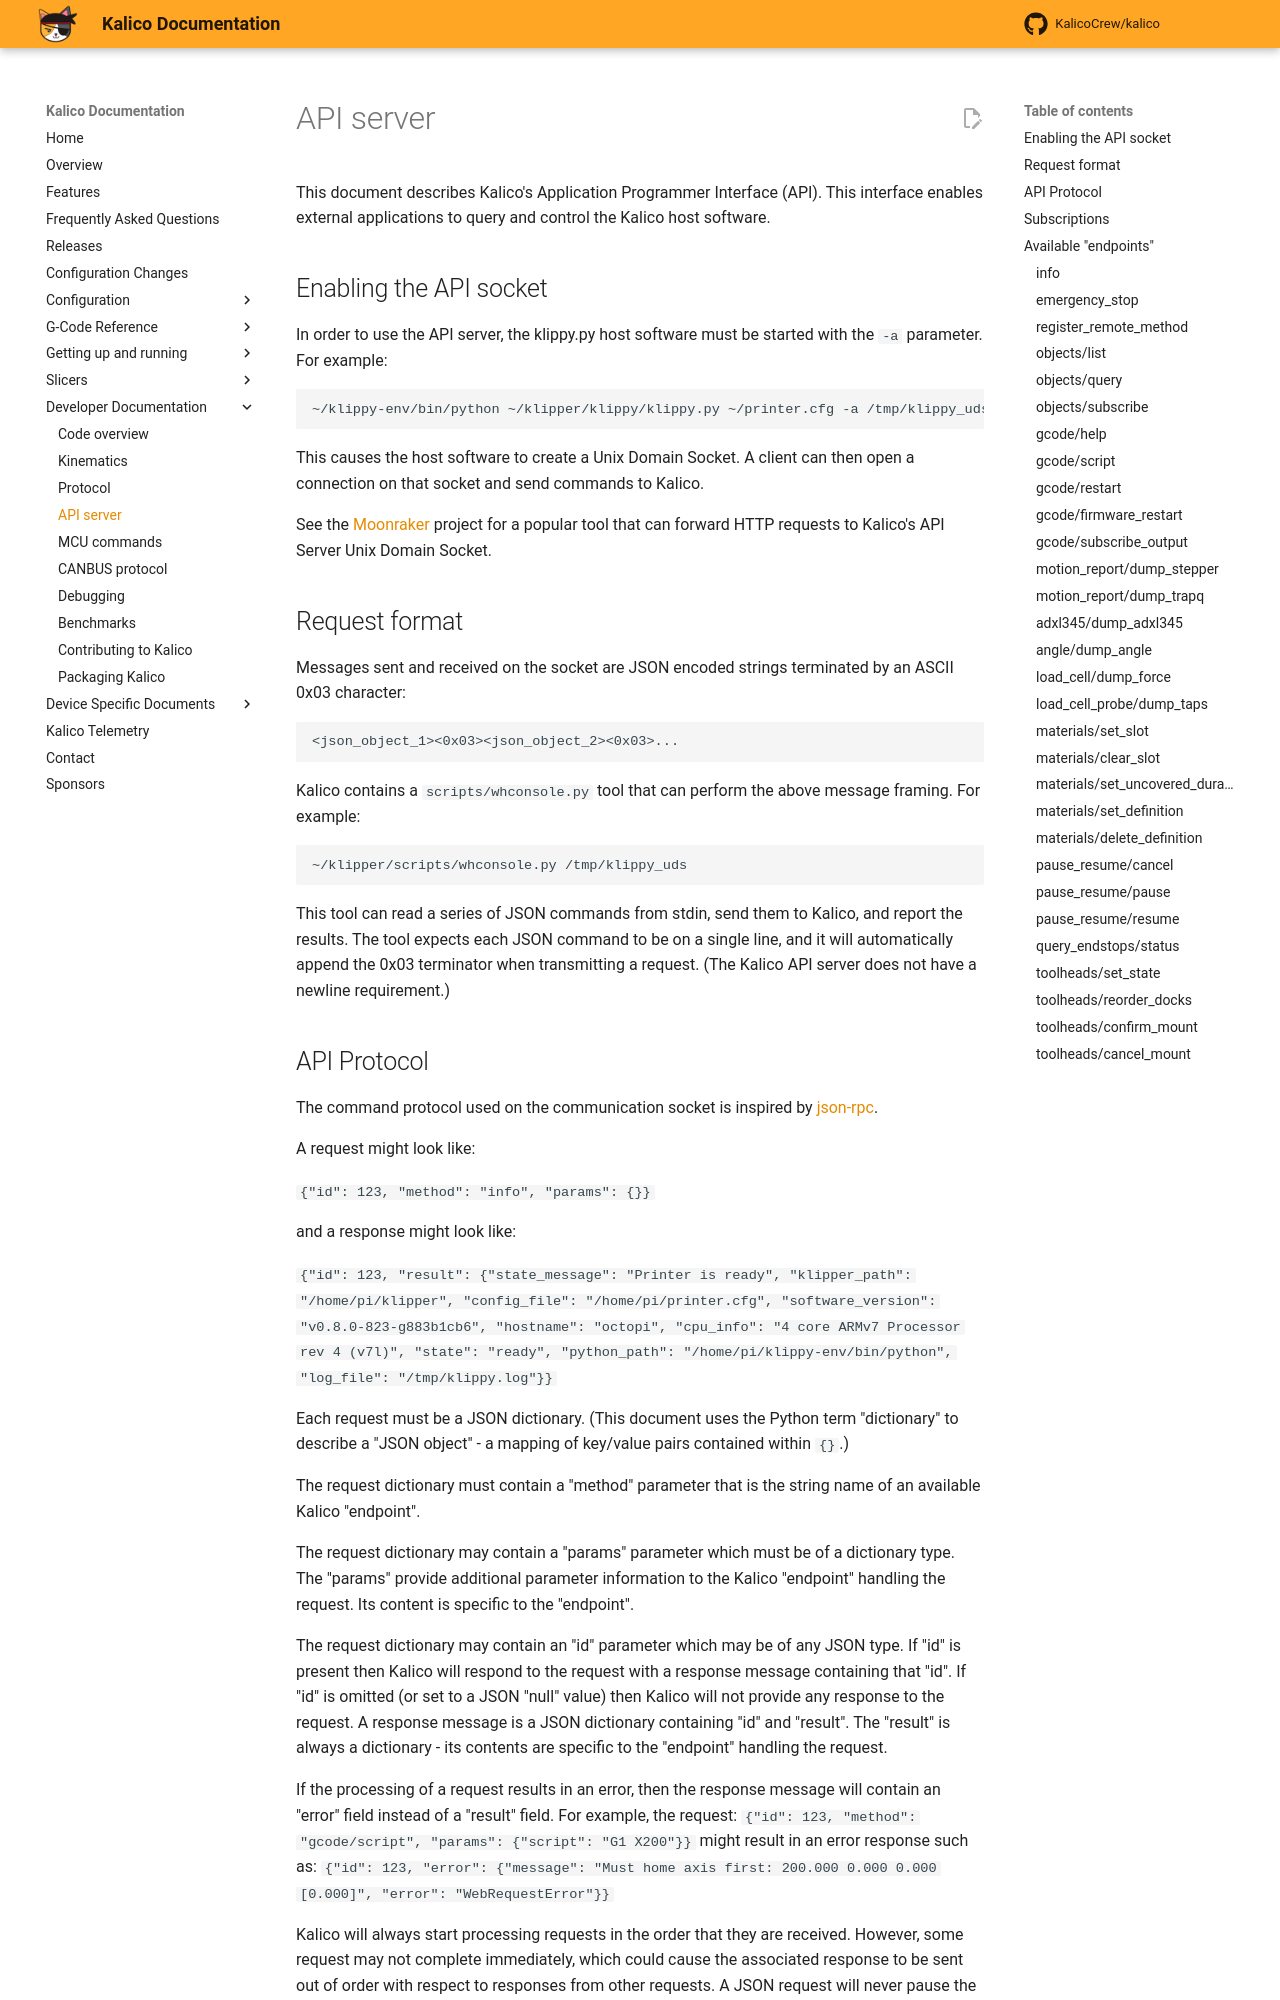

repository: nicholas-karr/BioKalico · page: API_Server.html · generator: mkdocs

# API server

This document describes Kalico's Application Programmer Interface
(API). This interface enables external applications to query and
control the Kalico host software.

## Enabling the API socket

In order to use the API server, the klippy.py host software must be
started with the `-a` parameter. For example:
```
~/klippy-env/bin/python ~/klipper/klippy/klippy.py ~/printer.cfg -a /tmp/klippy_uds -l /tmp/klippy.log
```

This causes the host software to create a Unix Domain Socket. A client
can then open a connection on that socket and send commands to
Kalico.

See the [Moonraker](https://github.com/Arksine/moonraker) project for
a popular tool that can forward HTTP requests to Kalico's API Server
Unix Domain Socket.

## Request format

Messages sent and received on the socket are JSON encoded strings
terminated by an ASCII 0x03 character:
```
<json_object_1><0x03><json_object_2><0x03>...
```

Kalico contains a `scripts/whconsole.py` tool that can perform the
above message framing. For example:
```
~/klipper/scripts/whconsole.py /tmp/klippy_uds
```

This tool can read a series of JSON commands from stdin, send them to
Kalico, and report the results. The tool expects each JSON command to
be on a single line, and it will automatically append the 0x03
terminator when transmitting a request. (The Kalico API server does
not have a newline requirement.)

## API Protocol

The command protocol used on the communication socket is inspired by
[json-rpc](https://www.jsonrpc.org/).

A request might look like:

`{"id": 123, "method": "info", "params": {}}`

and a response might look like:

`{"id": 123, "result": {"state_message": "Printer is ready",
"klipper_path": "/home/pi/klipper", "config_file":
"/home/pi/printer.cfg", "software_version": "v0.8.0-823-g883b1cb6",
"hostname": "octopi", "cpu_info": "4 core ARMv7 Processor rev 4
(v7l)", "state": "ready", "python_path":
"/home/pi/klippy-env/bin/python", "log_file": "/tmp/klippy.log"}}`

Each request must be a JSON dictionary. (This document uses the Python
term "dictionary" to describe a "JSON object" - a mapping of key/value
pairs contained within `{}`.)

The request dictionary must contain a "method" parameter that is the
string name of an available Kalico "endpoint".

The request dictionary may contain a "params" parameter which must be
of a dictionary type. The "params" provide additional parameter
information to the Kalico "endpoint" handling the request. Its
content is specific to the "endpoint".

The request dictionary may contain an "id" parameter which may be of
any JSON type. If "id" is present then Kalico will respond to the
request with a response message containing that "id". If "id" is
omitted (or set to a JSON "null" value) then Kalico will not provide
any response to the request. A response message is a JSON dictionary
containing "id" and "result". The "result" is always a dictionary -
its contents are specific to the "endpoint" handling the request.

If the processing of a request results in an error, then the response
message will contain an "error" field instead of a "result" field. For
example, the request:
`{"id": 123, "method": "gcode/script", "params": {"script": "G1
X200"}}`
might result in an error response such as:
`{"id": 123, "error": {"message": "Must home axis
first: 200.000 0.000 0.000 [0.000]", "error": "WebRequestError"}}`

Kalico will always start processing requests in the order that they
are received. However, some request may not complete immediately,
which could cause the associated response to be sent out of order with
respect to responses from other requests. A JSON request will never
pause the processing of future JSON requests.
